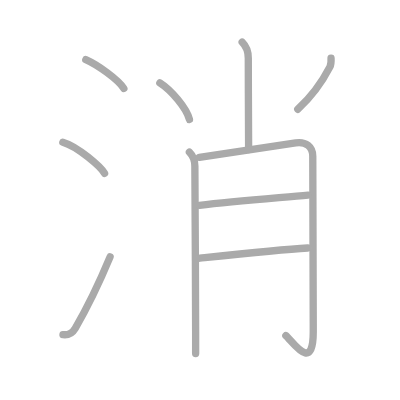
t = 0.00 s
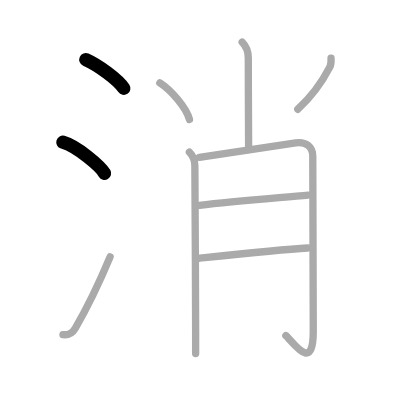
t = 2.00 s
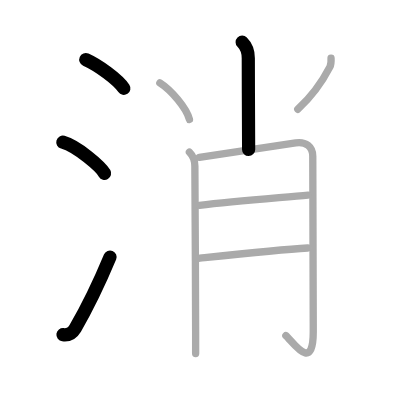
t = 4.00 s
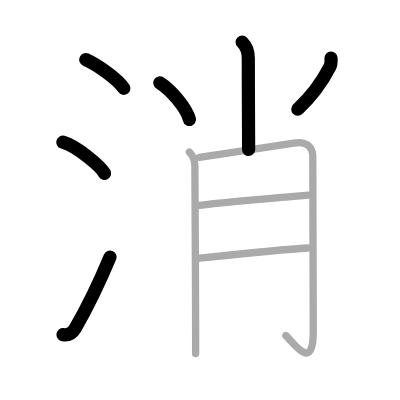
t = 6.00 s
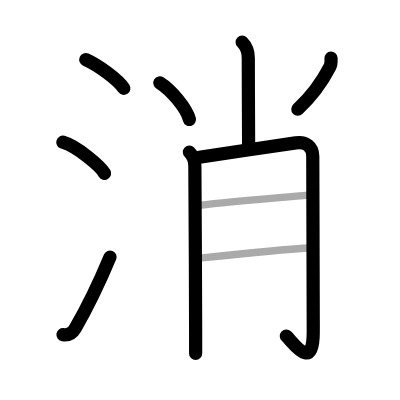
t = 8.00 s
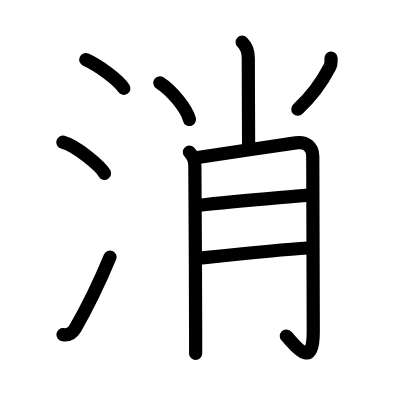
t = 10.00 s

The animated SVG that drew these frames (rendered in a browser with its animation timeline set to each time). Animation: 10 SMIL elements (animate=10); one cycle of 10.00 s.

<?xml version="1.0" standalone="no"?>
<!DOCTYPE svg PUBLIC "-//W3C//DTD SVG 1.1//EN"   "http://www.w3.org/Graphics/SVG/1.1/DTD/svg11.dtd">
<svg width="400px" height="400px"  version="1.1" xmlns="http://www.w3.org/2000/svg">
  <defs>
    <marker id="Triangle" viewBox="0 0 10 10" refX="0" refY="5" markerUnits="strokeWidth" markerWidth="3" style="stroke-opacity:0%;fill:#aaaaaa;" markerHeight="2" orient="auto">
      <path d="M 0 0 L 10 5 L 0 10 z" />
    </marker>
    
    <marker id="Arrow" viewBox="0 0 10 10" refX="5" refY="5" markerUnits="strokeWidth" markerWidth="1.8" style="stroke-opacity:0%;fill:#770000;" markerHeight="2" orient="auto">
      <path d="M 0 4 L 6 4 L 4 1 L 10 5 L 4 9 L 6 6 L 0 6 z" />
        <circle cx="5" cy="5" r="5" />
      </marker>
    
    <marker id="TriangleRed" viewBox="0 0 10 10" refX="0" refY="5" markerUnits="strokeWidth" markerWidth="3" style="stroke-opacity:0%;fill:#CC0000;" markerHeight="2" orient="auto">
      <path d="M 0 0 L 10 5 L 0 10 z" />
    </marker>
    
    <marker id="ArrowRed" viewBox="0 0 10 10" refX="5" refY="5" markerUnits="strokeWidth" markerWidth="1.8" style="stroke-opacity:0%;fill:#CC0000;" markerHeight="2" orient="auto">
      <path d="M 0 4 L 6 4 L 4 1 L 10 5 L 4 9 L 6 6 L 0 6 z" />
        <circle cx="5" cy="5" r="5" />
      </marker>
    
  </defs>
  
  <path style="fill:#ffffff; fill-opacity:100%; fill-rule:evenodd; stroke-width:0;" d="M 0 0 L 400px 0 L 400px 400px L 0 400px L 0 0" />

  <g transform="scale(3.6697247706422 3.6697247706422)">
<path style="fill:none; fill-opacity:0%; fill-rule:evenodd; stroke:#aaaaaa; stroke-opacity:100%; stroke-width: 1.5pt; stroke-linejoin:round; stroke-linecap:round;" d="M23.38 16.25c3.31 1.47 8.74 5.38 10.37 7.84"></path>
<path style="fill:none; fill-opacity:0%; fill-rule:evenodd; stroke:#aaaaaa; stroke-opacity:100%; stroke-width: 1.5pt; stroke-linejoin:round; stroke-linecap:round;" d="M17.12 38.75c4.02 1.15 10.37 6.72 11.38 8.5"></path>
<path style="fill:none; fill-opacity:0%; fill-rule:evenodd; stroke:#aaaaaa; stroke-opacity:100%; stroke-width: 1.5pt; stroke-linejoin:round; stroke-linecap:round;" d="M17.16 91.2c1.46 0.18 2.63-0.53 3.34-1.74C23.25 84.75 27.5 76 30 70"></path>
<path style="fill:none; fill-opacity:0%; fill-rule:evenodd; stroke:#aaaaaa; stroke-opacity:100%; stroke-width: 1.5pt; stroke-linejoin:round; stroke-linecap:round;" d="M65.99 11.5c1.13 1.13 1.67 2.62 1.67 4.34c0 8.16 0.09 21.01 0.09 24.91"></path>
<path style="fill:none; fill-opacity:0%; fill-rule:evenodd; stroke:#aaaaaa; stroke-opacity:100%; stroke-width: 1.5pt; stroke-linejoin:round; stroke-linecap:round;" d="M43.56 22.58c3.11 1.96 7.29 6.94 8.07 9.99"></path>
<path style="fill:none; fill-opacity:0%; fill-rule:evenodd; stroke:#aaaaaa; stroke-opacity:100%; stroke-width: 1.5pt; stroke-linejoin:round; stroke-linecap:round;" d="M90.21 15.85c0.04 0.78-0.04 1.84-0.31 2.37c-2.15 4.16-4.65 7.78-8.76 11.55"></path>
<path style="fill:none; fill-opacity:0%; fill-rule:evenodd; stroke:#aaaaaa; stroke-opacity:100%; stroke-width: 1.5pt; stroke-linejoin:round; stroke-linecap:round;" d="M51.61 41.44c1.1 1.1 1.49 2.43 1.49 3.78c0 0.78 0.2 31.1 0.21 45.02c0 2.98 0 5.16 0 6.08"></path>
<path style="fill:none; fill-opacity:0%; fill-rule:evenodd; stroke:#aaaaaa; stroke-opacity:100%; stroke-width: 1.5pt; stroke-linejoin:round; stroke-linecap:round;" d="M54.34 42.87c4.78-0.75 24.39-3.65 26.24-3.94c2.8-0.43 4.65 1.07 4.65 3.65c0 9.99 0.13 29.15 0.13 47.92c0 11.25-5.59 2.58-7.46 0.96"></path>
<path style="fill:none; fill-opacity:0%; fill-rule:evenodd; stroke:#aaaaaa; stroke-opacity:100%; stroke-width: 1.5pt; stroke-linejoin:round; stroke-linecap:round;" d="M54.34 55.94c9.66-1.19 22.13-2.08 29.6-2.78"></path>
<path style="fill:none; fill-opacity:0%; fill-rule:evenodd; stroke:#aaaaaa; stroke-opacity:100%; stroke-width: 1.5pt; stroke-linejoin:round; stroke-linecap:round;" d="M54.47 70.36c6.63-0.7 21.72-2.32 29.39-2.78"></path>

<path style="fill:none; fill-opacity:0%; fill-rule:evenodd; stroke:#000000; stroke-opacity:100%; stroke-width: 2.7pt; stroke-linejoin:round; stroke-linecap:round;" d="M23.38 16.25c3.31 1.47 8.74 5.38 10.37 7.84" pathLength="100" stroke-dashoffset="100" stroke-dasharray="100 105"><animate id="dashAnim1" attributeName="stroke-dashoffset" from="100" to="0" dur="1s" calcMode="linear" fill="freeze"/></path>
<path style="fill:none; fill-opacity:0%; fill-rule:evenodd; stroke:#000000; stroke-opacity:100%; stroke-width: 2.7pt; stroke-linejoin:round; stroke-linecap:round;" d="M17.12 38.75c4.02 1.15 10.37 6.72 11.38 8.5" pathLength="100" stroke-dashoffset="100" stroke-dasharray="100 105"><animate id="dashAnim2" attributeName="stroke-dashoffset" from="100" to="0" dur="1s" calcMode="linear" begin="dashAnim1.end" fill="freeze"/></path>
<path style="fill:none; fill-opacity:0%; fill-rule:evenodd; stroke:#000000; stroke-opacity:100%; stroke-width: 2.7pt; stroke-linejoin:round; stroke-linecap:round;" d="M17.16 91.2c1.46 0.18 2.63-0.53 3.34-1.74C23.25 84.75 27.5 76 30 70" pathLength="100" stroke-dashoffset="100" stroke-dasharray="100 105"><animate id="dashAnim3" attributeName="stroke-dashoffset" from="100" to="0" dur="1s" calcMode="linear" begin="dashAnim2.end" fill="freeze"/></path>
<path style="fill:none; fill-opacity:0%; fill-rule:evenodd; stroke:#000000; stroke-opacity:100%; stroke-width: 2.7pt; stroke-linejoin:round; stroke-linecap:round;" d="M65.99 11.5c1.13 1.13 1.67 2.62 1.67 4.34c0 8.16 0.09 21.01 0.09 24.91" pathLength="100" stroke-dashoffset="100" stroke-dasharray="100 105"><animate id="dashAnim4" attributeName="stroke-dashoffset" from="100" to="0" dur="1s" calcMode="linear" begin="dashAnim3.end" fill="freeze"/></path>
<path style="fill:none; fill-opacity:0%; fill-rule:evenodd; stroke:#000000; stroke-opacity:100%; stroke-width: 2.7pt; stroke-linejoin:round; stroke-linecap:round;" d="M43.56 22.58c3.11 1.96 7.29 6.94 8.07 9.99" pathLength="100" stroke-dashoffset="100" stroke-dasharray="100 105"><animate id="dashAnim5" attributeName="stroke-dashoffset" from="100" to="0" dur="1s" calcMode="linear" begin="dashAnim4.end" fill="freeze"/></path>
<path style="fill:none; fill-opacity:0%; fill-rule:evenodd; stroke:#000000; stroke-opacity:100%; stroke-width: 2.7pt; stroke-linejoin:round; stroke-linecap:round;" d="M90.21 15.85c0.04 0.78-0.04 1.84-0.31 2.37c-2.15 4.16-4.65 7.78-8.76 11.55" pathLength="100" stroke-dashoffset="100" stroke-dasharray="100 105"><animate id="dashAnim6" attributeName="stroke-dashoffset" from="100" to="0" dur="1s" calcMode="linear" begin="dashAnim5.end" fill="freeze"/></path>
<path style="fill:none; fill-opacity:0%; fill-rule:evenodd; stroke:#000000; stroke-opacity:100%; stroke-width: 2.7pt; stroke-linejoin:round; stroke-linecap:round;" d="M51.61 41.44c1.1 1.1 1.49 2.43 1.49 3.78c0 0.78 0.2 31.1 0.21 45.02c0 2.98 0 5.16 0 6.08" pathLength="100" stroke-dashoffset="100" stroke-dasharray="100 105"><animate id="dashAnim7" attributeName="stroke-dashoffset" from="100" to="0" dur="1s" calcMode="linear" begin="dashAnim6.end" fill="freeze"/></path>
<path style="fill:none; fill-opacity:0%; fill-rule:evenodd; stroke:#000000; stroke-opacity:100%; stroke-width: 2.7pt; stroke-linejoin:round; stroke-linecap:round;" d="M54.34 42.87c4.78-0.75 24.39-3.65 26.24-3.94c2.8-0.43 4.65 1.07 4.65 3.65c0 9.99 0.13 29.15 0.13 47.92c0 11.25-5.59 2.58-7.46 0.96" pathLength="100" stroke-dashoffset="100" stroke-dasharray="100 105"><animate id="dashAnim8" attributeName="stroke-dashoffset" from="100" to="0" dur="1s" calcMode="linear" begin="dashAnim7.end" fill="freeze"/></path>
<path style="fill:none; fill-opacity:0%; fill-rule:evenodd; stroke:#000000; stroke-opacity:100%; stroke-width: 2.7pt; stroke-linejoin:round; stroke-linecap:round;" d="M54.34 55.94c9.66-1.19 22.13-2.08 29.6-2.78" pathLength="100" stroke-dashoffset="100" stroke-dasharray="100 105"><animate id="dashAnim9" attributeName="stroke-dashoffset" from="100" to="0" dur="1s" calcMode="linear" begin="dashAnim8.end" fill="freeze"/></path>
<path style="fill:none; fill-opacity:0%; fill-rule:evenodd; stroke:#000000; stroke-opacity:100%; stroke-width: 2.7pt; stroke-linejoin:round; stroke-linecap:round;" d="M54.47 70.36c6.63-0.7 21.72-2.32 29.39-2.78" pathLength="100" stroke-dashoffset="100" stroke-dasharray="100 105"><animate id="dashAnim10" attributeName="stroke-dashoffset" from="100" to="0" dur="1s" calcMode="linear" begin="dashAnim9.end" fill="freeze"/></path>

</g>

</svg>  
          
